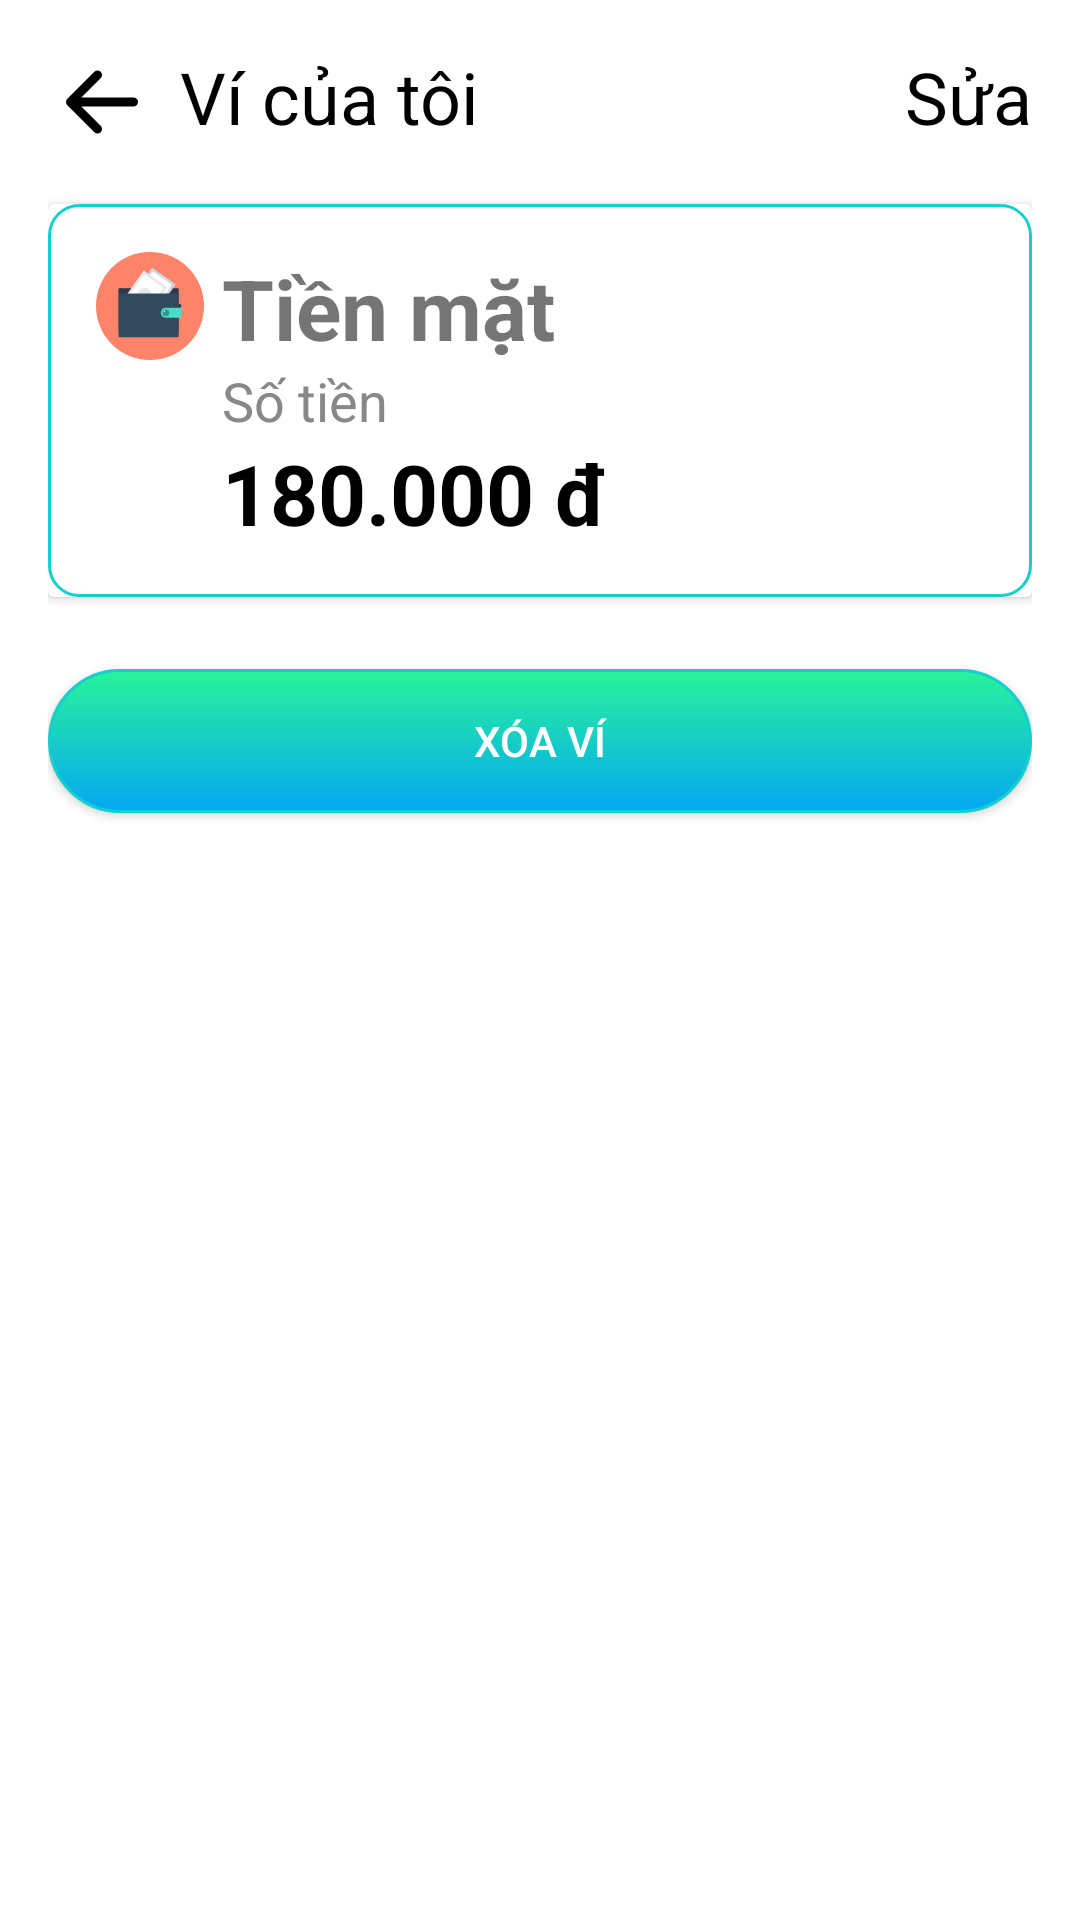

The Android layout XML behind this screen, and the referenced resources:
<!-- AndroidManifest.xml: application theme Theme.Financial_management_app -->
<!-- res/layout/fragment_del_wallet.xml -->
<?xml version="1.0" encoding="utf-8"?>
<LinearLayout xmlns:android="http://schemas.android.com/apk/res/android"
    android:layout_width="match_parent"
    android:layout_height="match_parent"
    android:orientation="vertical"
    android:padding="16dp">

    <LinearLayout
        android:layout_width="match_parent"
        android:layout_height="wrap_content"
        android:orientation="horizontal">

        <ImageButton
            android:id="@+id/backButton"
            android:layout_width="wrap_content"
            android:layout_height="wrap_content"
            android:background="?attr/selectableItemBackgroundBorderless"
            android:contentDescription="Back"
            android:src="@drawable/ic_back" />

        <TextView
            android:layout_width="wrap_content"
            android:layout_height="wrap_content"
            android:layout_marginLeft="8dp"
            android:text="Ví của tôi"
            android:textColor="#000000"
            android:textSize="24dp" />

        <TextView
            android:layout_width="wrap_content"
            android:layout_height="wrap_content"
            android:layout_weight="1"
            android:gravity="right"
            android:text="Sửa"
            android:textColor="#000000"
            android:textSize="24sp" />

    </LinearLayout>

    <androidx.cardview.widget.CardView
        android:layout_width="match_parent"
        android:layout_height="wrap_content"
        android:layout_marginTop="16dp">


        <LinearLayout
            android:layout_width="match_parent"
            android:layout_height="match_parent"
            android:background="@drawable/rounded_border"
            android:orientation="vertical"
            android:padding="16dp">

            <LinearLayout
                android:layout_width="match_parent"
                android:layout_height="wrap_content"
                android:orientation="horizontal">

                <ImageView
                    android:layout_width="36dp"
                    android:layout_height="36dp"
                    android:src="@drawable/ic_wallet" />

                <TextView
                    android:layout_width="0dp"
                    android:layout_height="wrap_content"
                    android:layout_marginLeft="6dp"
                    android:layout_weight="1"
                    android:text="Tiền mặt"
                    android:textStyle="bold"
                    android:textSize="28sp" />

            </LinearLayout>


            <TextView
                android:layout_width="wrap_content"
                android:layout_height="wrap_content"
                android:layout_marginLeft="42dp"
                android:text="Số tiền"
                android:textColor="#888888"
                android:textSize="18sp" />

            <TextView
                android:layout_width="wrap_content"
                android:layout_height="wrap_content"
                android:layout_marginLeft="42dp"
                android:text="180.000 đ"
                android:textColor="#000000"
                android:textSize="28sp"
                android:textStyle="bold" />




        </LinearLayout>

    </androidx.cardview.widget.CardView>

    <androidx.appcompat.widget.AppCompatButton
        android:layout_width="match_parent"
        android:layout_height="wrap_content"
        android:text="Xóa ví"
        android:textColor="#FFFFFF"
        android:background="@drawable/btn_gradient_background"
        android:layout_marginTop="24dp" />

</LinearLayout>
<!-- resources referenced by this layout -->
<resources>
  <!-- drawable btn_gradient_background (drawable) -->
  <?xml version="1.0" encoding="utf-8"?>
  <shape xmlns:android="http://schemas.android.com/apk/res/android">
      <gradient
          android:startColor="#04A7F2"
          android:endColor="#29F39A"
          android:angle="90"/>
      <corners android:radius="25dp"/>
      <stroke android:width="1dp" android:color="#15CFCF" /> 
  </shape>
  <!-- drawable ic_back (drawable) -->
  <vector xmlns:android="http://schemas.android.com/apk/res/android" android:height="36dp" android:viewportHeight="24" android:viewportWidth="24" android:width="36dp">
        
      <path android:fillColor="#00000000" android:pathData="M11,6L5,12M5,12L11,18M5,12H19" android:strokeColor="#000000" android:strokeLineCap="round" android:strokeLineJoin="round" android:strokeWidth="2"/>
      
  </vector>
  <!-- drawable ic_wallet: vector/xml drawable (drawable, 2758 chars, omitted) -->
  <!-- drawable rounded_border (drawable) -->
  <?xml version="1.0" encoding="utf-8"?>
  <shape xmlns:android="http://schemas.android.com/apk/res/android"
      android:shape="rectangle">
      <corners android:radius="10dp" /> 
      <stroke android:width="1dp" android:color="#15CFCF" /> 
  </shape>
  <style name="Theme.Financial_management_app" parent="Theme.MaterialComponents.DayNight.DarkActionBar">
          
          <item name="colorPrimary">@color/purple_500</item>
          <item name="colorPrimaryVariant">@color/purple_700</item>
          <item name="colorOnPrimary">@color/white</item>
          
          <item name="colorSecondary">@color/teal_200</item>
          <item name="colorSecondaryVariant">@color/teal_700</item>
          <item name="colorOnSecondary">@color/black</item>
          
          <item name="android:statusBarColor">?attr/colorPrimaryVariant</item>
          
      </style>
  <!-- not gathered from this repository: default colours our renderer supplied (Android Studio template values) -->
  <color name="purple_500">#FF6200EE</color>
  <color name="purple_700">#FF3700B3</color>
  <color name="teal_200">#FF03DAC5</color>
  <color name="teal_700">#FF018786</color>
  <color name="black">#FF000000</color>
  <color name="white">#FFFFFFFF</color>
</resources>
